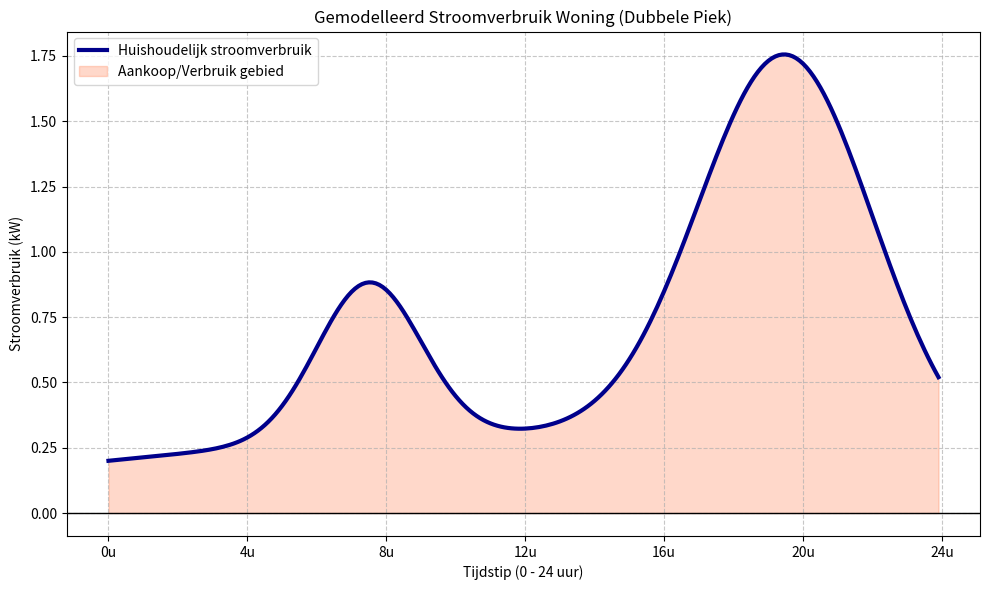

Write the Python code that produced this figure.
# Theoretisch verbruiksprofiel huishouden
# Gebaseerd op de 'duck curve' / dubbele piek
# Edwin van den Oetelaar / Gemini
# 7 maart 2026

import math
from dataclasses import dataclass, field

# def load_profile(t_h: float) -> float:
#     """
#     Eenvoudig huishoudelijk verbruiksprofiel in kW.
#     t_h loopt door in uren vanaf simulatiestart.
#     """
#     hour = t_h % 24

#     base = 0.4
#     morning_peak = 1.2 if 7 <= hour < 9 else 0.0
#     evening_peak = 1.8 if 18 <= hour < 22 else 0.0

#     return base + morning_peak + evening_peak

def stroom_verbruik_woning(dag: int, uur: float)-> float:
    """
    Berekent het benaderde stroomverbruik van een gemiddelde woning in kW.
    De curve volgt een basislast met een kleine ochtendpiek en een grote avondpiek.
    
    dag: 1-365 (integer)
    uur: 0-24 (decimaal, bijv. 7.5 = 07:30)
    return: vermogen in kW
    """
    # 1. Basislast (altijd sluipverbruik, koelkast, etc.)
    # Laten we aannemen dat dit in de nacht zo'n 200 Watt (0.2 kW) is 
    # en overdag iets oploopt naar 300 Watt (0.3 kW)
    basis = 0.2 + 0.1 * math.sin(math.pi * (uur / 24))
    
    # 2. Ochtendpiek (opstaan, koffie, douchen, etc.)
    # Piek rond 07:30 (7.5 uur), breedte (sigma) ca. 1.5 uur, hoogte ca. 0.6 kW extra
    ochtend_piek = 0.6 * math.exp(-0.5 * ((uur - 7.5) / 1.5) ** 2)
    
    # 3. Avondpiek (koken, wassen, tv, verlichting)
    # Piek rond 19:30 (19.5 uur), breedte (sigma) ca. 2.5 uur, hoogte ca. 1.5 kW extra
    # Iets naar rechts verschoven t.o.v. de zonnepiek zoals in de schets
    avond_piek = 1.5 * math.exp(-0.5 * ((uur - 19.5) / 2.5) ** 2)
    
    # Totaal verbruik is de som van deze componenten
    totaal_kW = basis + ochtend_piek + avond_piek
    
    return totaal_kW

if __name__ == "__main__":
    import matplotlib.pyplot as plt

    uren = [i / 10 for i in range(240)] # 0.0 tot 24.0 in stapjes van 0.1 uur
    verbruik = [stroom_verbruik_woning(1, u) for u in uren]
    
    # Print wat voorbeelden
    print(f"Verbruik 03:00 (Nacht)  : {stroom_verbruik_woning(1, 3.0):.2f} kW")
    print(f"Verbruik 07:30 (Ochtend): {stroom_verbruik_woning(1, 7.5):.2f} kW")
    print(f"Verbruik 19:30 (Avond)  : {stroom_verbruik_woning(1, 19.5):.2f} kW")

    # Plot de curve
    plt.figure(figsize=(10, 6))
    plt.plot(uren, verbruik, label='Huishoudelijk stroomverbruik', color='darkblue', linewidth=3)
    
    # Voeg visueel de assen en labels toe zoals in de schets
    plt.title('Gemodelleerd Stroomverbruik Woning (Dubbele Piek)')
    plt.xlabel('Tijdstip (0 - 24 uur)')
    plt.ylabel('Stroomverbruik (kW)')
    
    # Pas de x-as labels aan (4u, 8u, 12u, 16u, 20u)
    plt.xticks([0, 4, 8, 12, 16, 20, 24], ['0u', '4u', '8u', '12u', '16u', '20u', '24u'])
    
    # Horizontale lijn op 0 ter referentie
    plt.axhline(0, color='black', linewidth=1)
    
    # Maak de ruimte onder de curve rood/oranje om het inzichtelijk te maken (net als op de plaatjes links)
    plt.fill_between(uren, 0, verbruik, color='coral', alpha=0.3, label='Aankoop/Verbruik gebied')
    
    plt.grid(True, linestyle='--', alpha=0.7)
    plt.legend()
    plt.tight_layout()
    plt.show()
